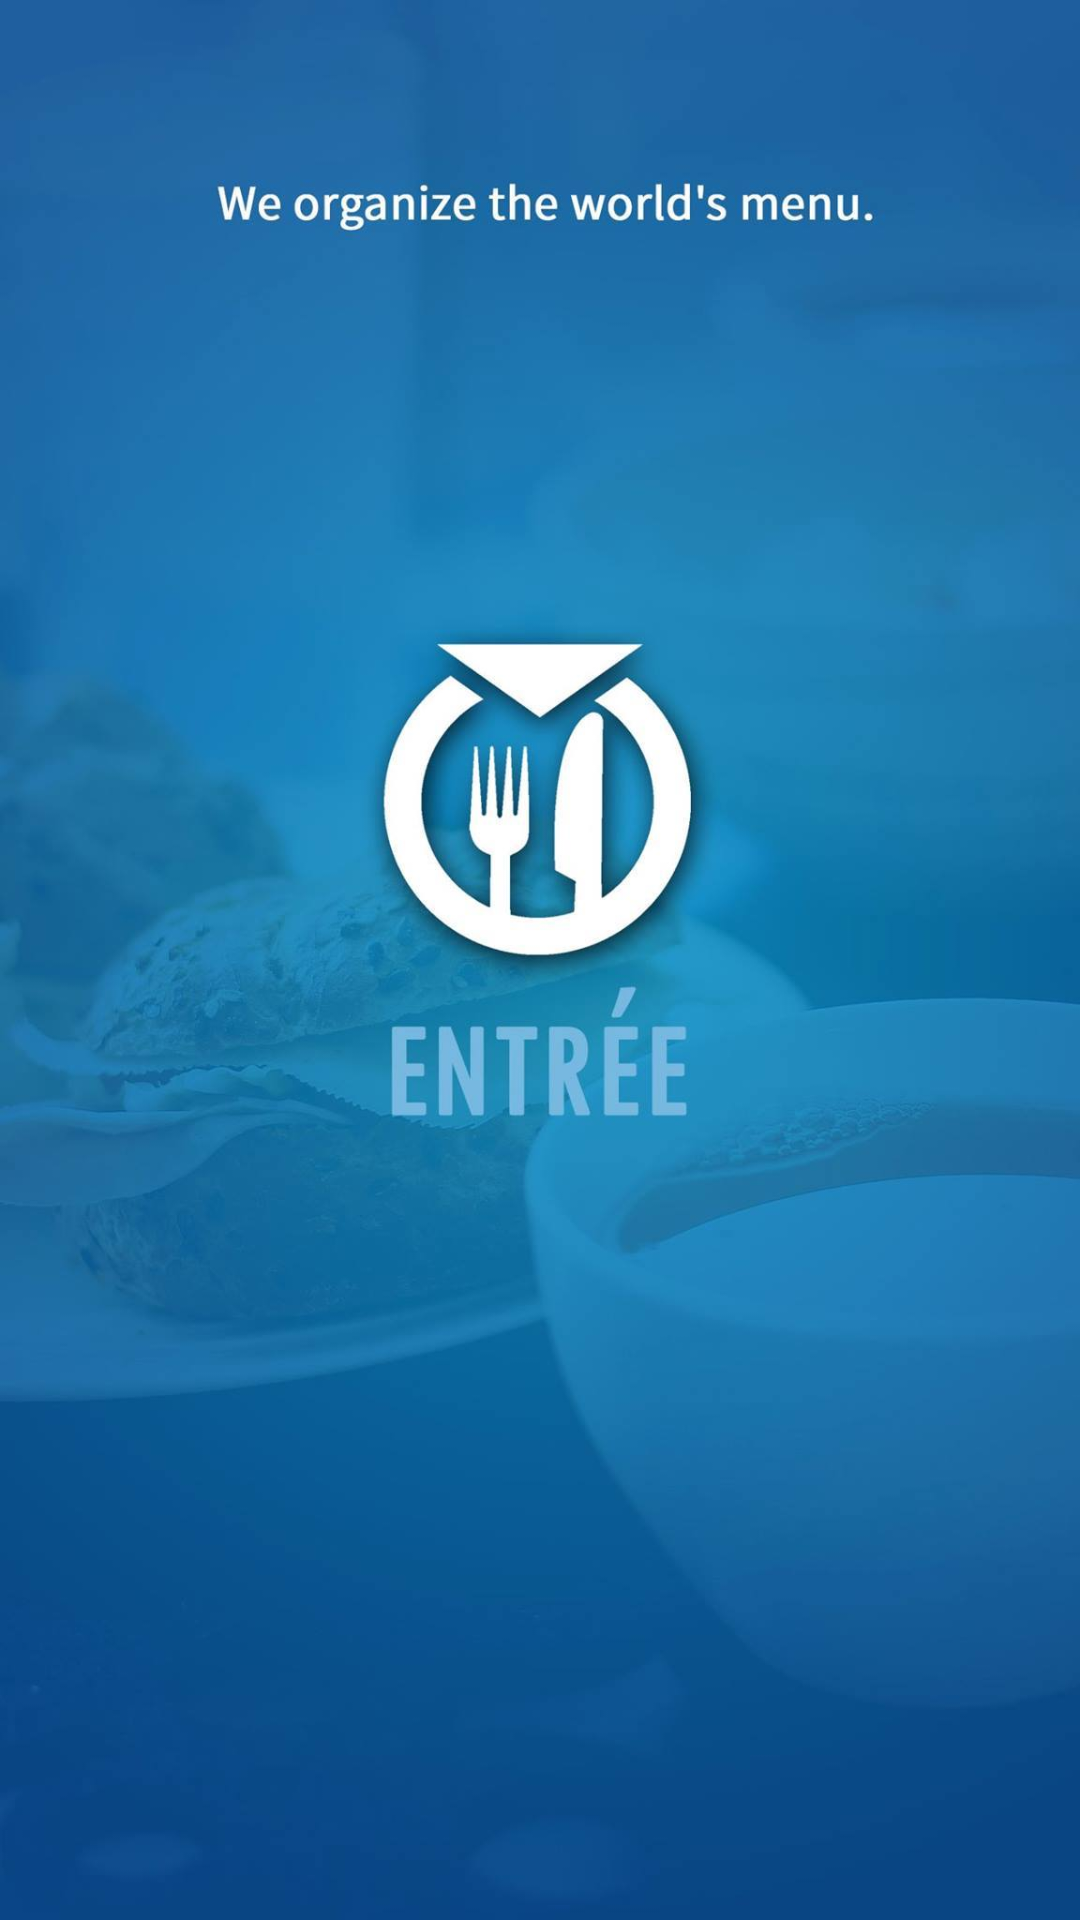

Produce the Android XML layout that renders to this screen, including the resource entries it uses.
<!-- AndroidManifest.xml: activity theme FullscreenTheme -->
<!-- res/layout/activity_fullscreen.xml -->
<FrameLayout xmlns:android="http://schemas.android.com/apk/res/android"
    xmlns:tools="http://schemas.android.com/tools" android:layout_width="match_parent"
    android:layout_height="match_parent" android:background="#0099cc"
    tools:context=".FullscreenActivity">

    

    

    <LinearLayout
        android:orientation="vertical"
        android:layout_width="fill_parent"
        android:layout_height="fill_parent"
        android:gravity="center_vertical|center_horizontal"
        android:background="@drawable/bg_fullscreen">
    </LinearLayout>

</FrameLayout>
<!-- resources referenced by this layout -->
<resources>
  <!-- drawable bg_fullscreen: jpg bitmap (drawable, 60039 bytes) -->
  <style name="FullscreenTheme" parent="android:Theme.Holo">
          <item name="android:actionBarStyle">@style/FullscreenActionBarStyle</item>
          <item name="android:windowActionBarOverlay">true</item>
          <item name="android:windowBackground">@null</item>
          <item name="metaButtonBarStyle">?android:attr/buttonBarStyle</item>
          <item name="metaButtonBarButtonStyle">?android:attr/buttonBarButtonStyle</item>
      </style>
  <style name="FullscreenActionBarStyle" parent="android:Widget.Holo.ActionBar">
          <item name="android:background">@color/black_overlay</item>
      </style>
  <color name="black_overlay">#66000000</color>
</resources>
